Labelled photos from "OfficialSpectrogramsMelAUG", an image-classification folder in CesarMVergara/Lung-Sounds-Classification. The possible labels are: crackle, crackle and wheeze, normal, wheeze.

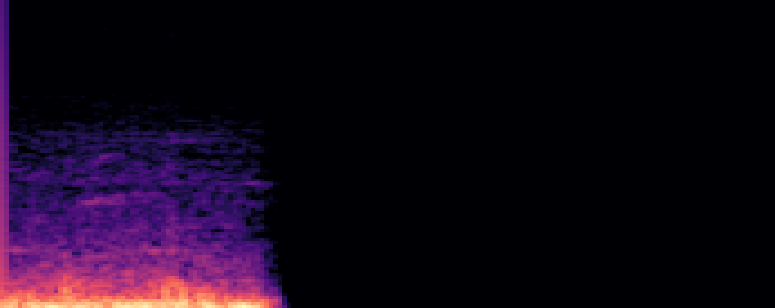
Label: crackle

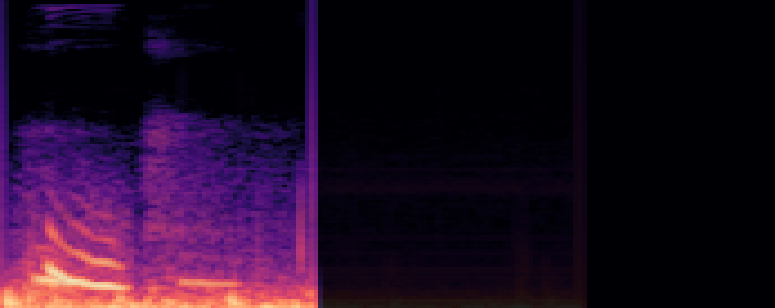
Label: crackle and wheeze

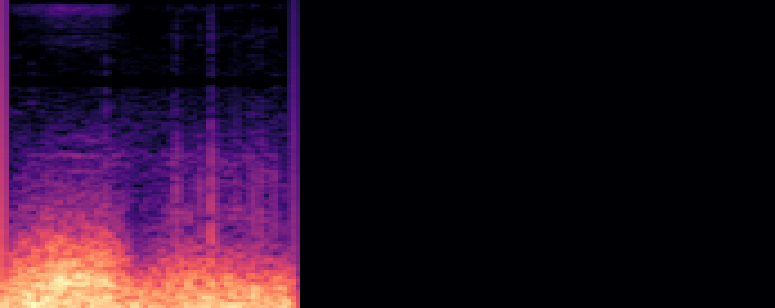
Label: crackle

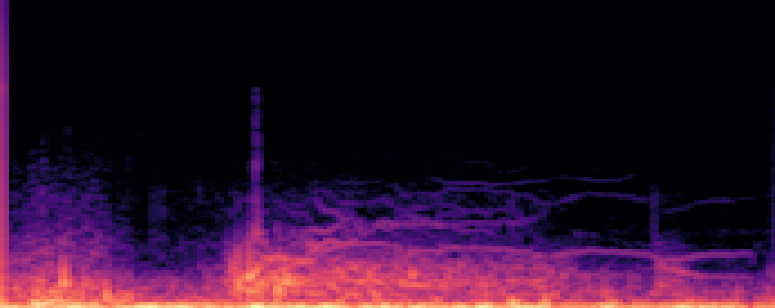
Label: wheeze

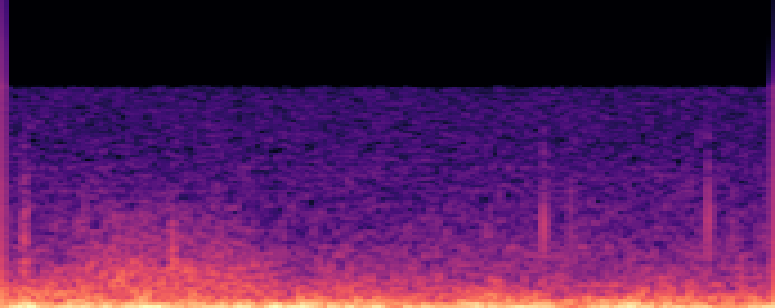
Label: normal

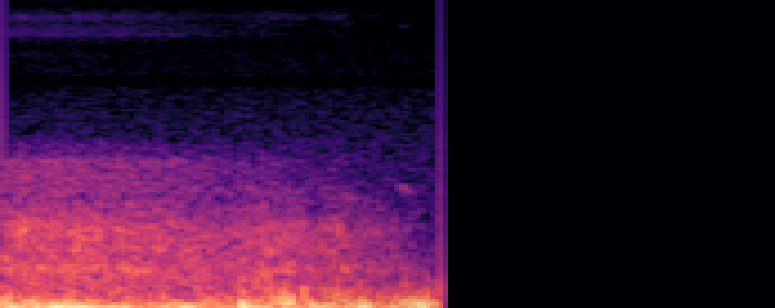
Label: wheeze
